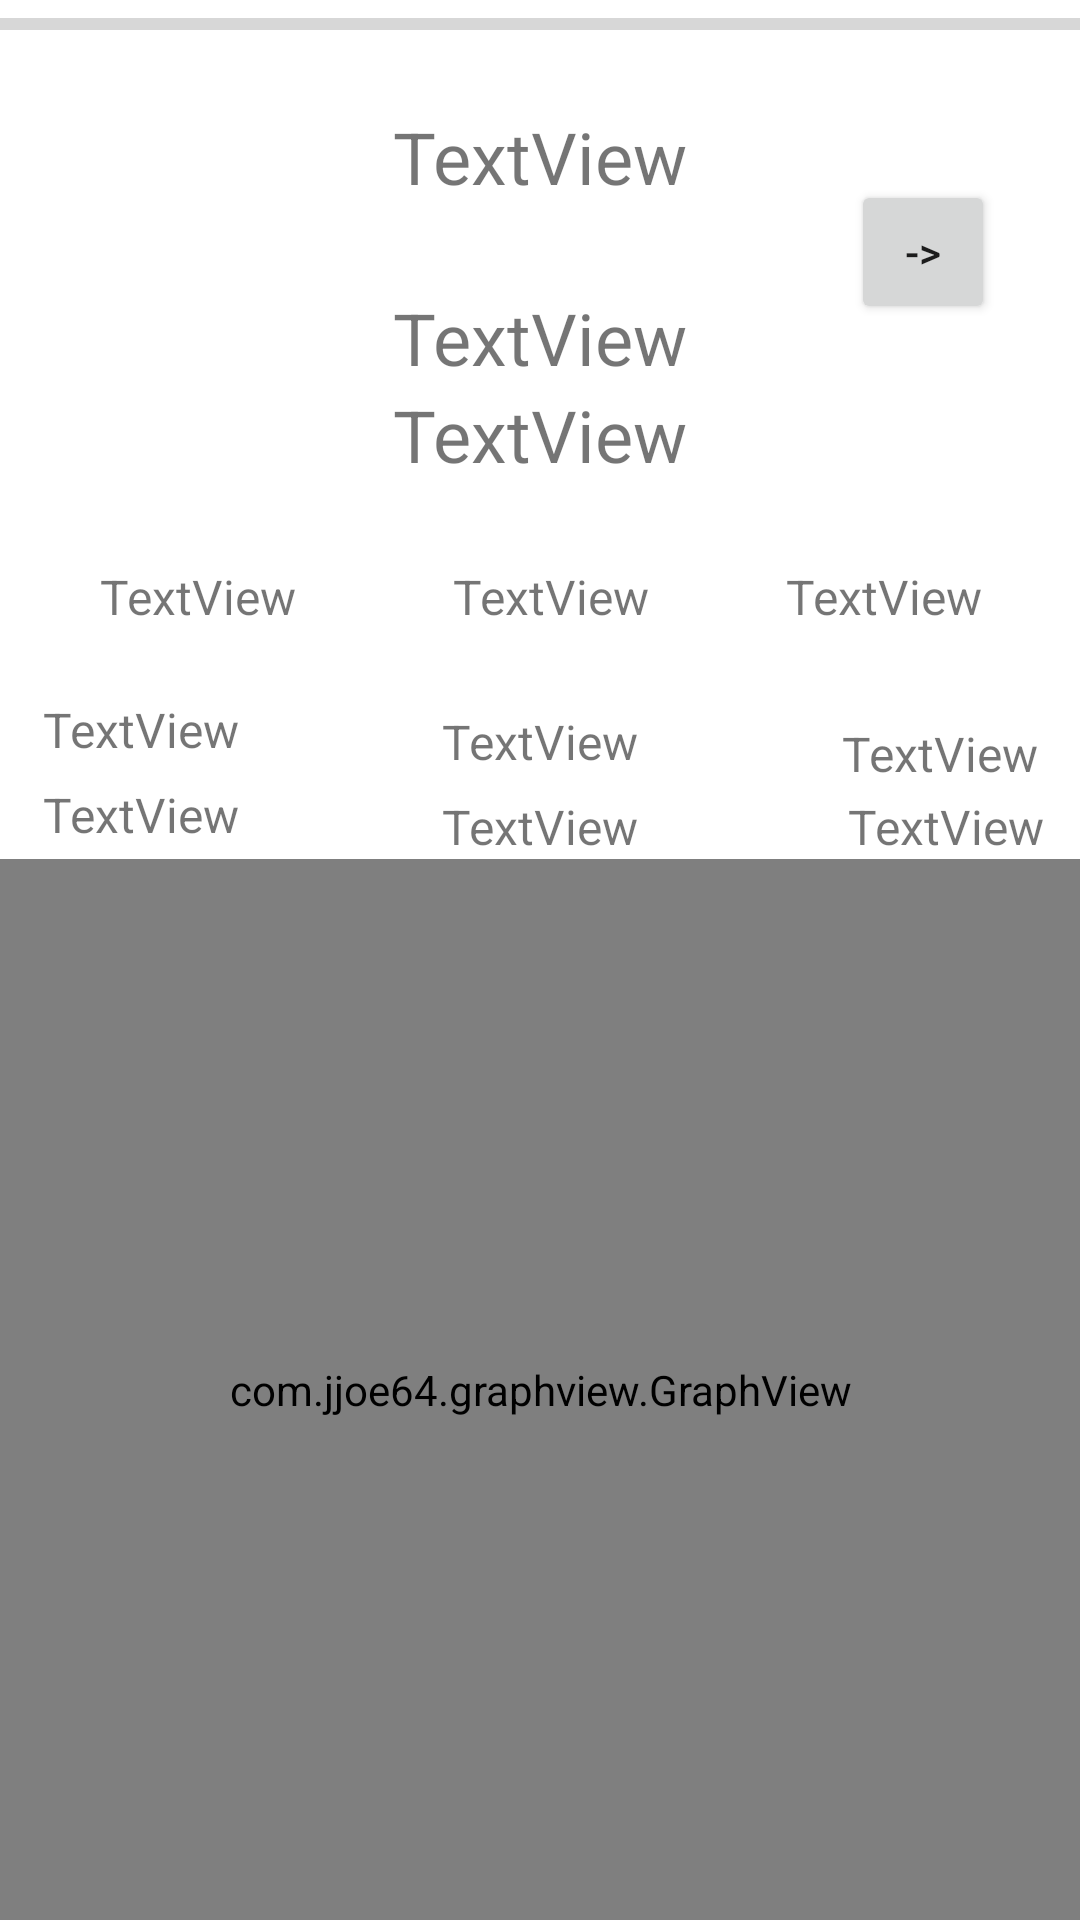

Layout XML and referenced resources for this Android screen:
<!-- AndroidManifest.xml: application theme Theme.SensorAccelerometer -->
<!-- res/layout/activity_main.xml -->
<?xml version="1.0" encoding="utf-8"?>
<androidx.constraintlayout.widget.ConstraintLayout xmlns:android="http://schemas.android.com/apk/res/android"
    xmlns:app="http://schemas.android.com/apk/res-auto"
    xmlns:tools="http://schemas.android.com/tools"
    android:layout_width="match_parent"
    android:layout_height="match_parent"
    tools:context=".MainActivity">

    <TextView
        android:id="@+id/txt_prevAccelZ"
        android:layout_width="wrap_content"
        android:layout_height="wrap_content"
        android:layout_marginTop="152dp"
        android:text="TextView"
        android:textSize="16sp"
        app:layout_constraintEnd_toEndOf="parent"
        app:layout_constraintHorizontal_bias="0.953"
        app:layout_constraintStart_toStartOf="parent"
        app:layout_constraintTop_toBottomOf="@+id/txt_accel" />

    <TextView
        android:id="@+id/txt_currentAcelZ"
        android:layout_width="wrap_content"
        android:layout_height="wrap_content"
        android:layout_marginTop="136dp"
        android:text="TextView"
        android:textSize="16sp"
        app:layout_constraintEnd_toEndOf="parent"
        app:layout_constraintHorizontal_bias="0.959"
        app:layout_constraintStart_toStartOf="parent"
        app:layout_constraintTop_toBottomOf="@+id/txt_prevAccel" />

    <TextView
        android:id="@+id/txt_prevAccelY"
        android:layout_width="wrap_content"
        android:layout_height="wrap_content"
        android:layout_marginTop="148dp"
        android:text="TextView"
        android:textSize="16sp"
        app:layout_constraintEnd_toEndOf="parent"
        app:layout_constraintStart_toStartOf="parent"
        app:layout_constraintTop_toBottomOf="@+id/txt_accel" />

    <TextView
        android:id="@+id/txt_currentAcelY"
        android:layout_width="wrap_content"
        android:layout_height="wrap_content"
        android:layout_marginTop="136dp"
        android:text="TextView"
        android:textSize="16sp"
        app:layout_constraintEnd_toEndOf="parent"
        app:layout_constraintStart_toStartOf="parent"
        app:layout_constraintTop_toBottomOf="@+id/txt_prevAccel" />

    <TextView
        android:id="@+id/txt_prevAccelX"
        android:layout_width="wrap_content"
        android:layout_height="wrap_content"
        android:layout_marginTop="144dp"
        android:text="TextView"
        android:textSize="16sp"
        app:layout_constraintEnd_toEndOf="parent"
        app:layout_constraintHorizontal_bias="0.049"
        app:layout_constraintStart_toStartOf="parent"
        app:layout_constraintTop_toBottomOf="@+id/txt_accel" />

    <TextView
        android:id="@+id/txt_currentAcelX"
        android:layout_width="wrap_content"
        android:layout_height="wrap_content"
        android:layout_marginTop="132dp"
        android:text="TextView"
        android:textSize="16sp"
        app:layout_constraintEnd_toEndOf="parent"
        app:layout_constraintHorizontal_bias="0.049"
        app:layout_constraintStart_toStartOf="parent"
        app:layout_constraintTop_toBottomOf="@+id/txt_prevAccel" />

    <TextView
        android:id="@+id/txt_accelX"
        android:layout_width="wrap_content"
        android:layout_height="wrap_content"
        android:layout_marginTop="152dp"
        android:padding="20dp"
        android:text="TextView"
        android:textSize="16sp"
        app:layout_constraintEnd_toEndOf="parent"
        app:layout_constraintHorizontal_bias="0.052"
        app:layout_constraintStart_toStartOf="parent"
        app:layout_constraintTop_toBottomOf="@+id/prog_shakeMeter" />

    <TextView
        android:id="@+id/txt_accelY"
        android:layout_width="wrap_content"
        android:layout_height="wrap_content"
        android:layout_marginTop="152dp"
        android:padding="20dp"
        android:text="TextView"
        android:textSize="16sp"
        app:layout_constraintEnd_toEndOf="parent"
        app:layout_constraintHorizontal_bias="0.514"
        app:layout_constraintStart_toStartOf="parent"
        app:layout_constraintTop_toBottomOf="@+id/prog_shakeMeter" />

    <TextView
        android:id="@+id/txt_accelZ"
        android:layout_width="wrap_content"
        android:layout_height="wrap_content"
        android:layout_marginTop="152dp"
        android:padding="20dp"
        android:text="TextView"
        android:textSize="16sp"
        app:layout_constraintEnd_toEndOf="parent"
        app:layout_constraintHorizontal_bias="0.95"
        app:layout_constraintStart_toStartOf="parent"
        app:layout_constraintTop_toBottomOf="@+id/prog_shakeMeter" />

    <ProgressBar
        android:id="@+id/prog_shakeMeter"
        style="?android:attr/progressBarStyleHorizontal"
        android:layout_width="0dp"
        android:layout_height="wrap_content"
        android:max="15"
        app:layout_constraintEnd_toEndOf="parent"
        app:layout_constraintStart_toStartOf="parent"
        app:layout_constraintTop_toTopOf="parent" />

    <TextView
        android:id="@+id/txt_accel"
        android:layout_width="wrap_content"
        android:layout_height="wrap_content"
        android:padding="20dp"
        android:text="TextView"
        android:textSize="24sp"
        app:layout_constraintEnd_toEndOf="parent"
        app:layout_constraintStart_toStartOf="parent"
        app:layout_constraintTop_toBottomOf="@+id/prog_shakeMeter" />

    <TextView
        android:id="@+id/txt_prevAccel"
        android:layout_width="wrap_content"
        android:layout_height="wrap_content"
        android:layout_marginTop="8dp"
        android:text="TextView"
        android:textSize="24sp"
        app:layout_constraintEnd_toEndOf="parent"
        app:layout_constraintStart_toStartOf="parent"
        app:layout_constraintTop_toBottomOf="@+id/txt_accel" />

    <TextView
        android:id="@+id/txt_currentAcel"
        android:layout_width="wrap_content"
        android:layout_height="wrap_content"
        android:text="TextView"
        android:textSize="24sp"
        app:layout_constraintEnd_toEndOf="parent"
        app:layout_constraintStart_toStartOf="parent"
        app:layout_constraintTop_toBottomOf="@+id/txt_prevAccel" />


    <Button
        android:id="@+id/button2"
        android:layout_width="48dp"
        android:layout_height="48dp"
        android:text="->"
        app:layout_constraintBottom_toTopOf="@+id/txt_accelZ"
        app:layout_constraintEnd_toEndOf="parent"
        app:layout_constraintHorizontal_bias="0.909"
        app:layout_constraintStart_toStartOf="parent"
        app:layout_constraintTop_toTopOf="parent" />

    <com.jjoe64.graphview.GraphView
        android:id="@+id/graph"
        android:layout_width="0dp"
        android:layout_height="0dp"
        app:layout_constraintBottom_toBottomOf="parent"
        app:layout_constraintEnd_toEndOf="parent"
        app:layout_constraintHorizontal_bias="0.0"
        app:layout_constraintStart_toStartOf="parent"
        app:layout_constraintTop_toBottomOf="@+id/txt_currentAcelY"
        app:layout_constraintVertical_bias="0.0"
        app:seriesType="points" />


</androidx.constraintlayout.widget.ConstraintLayout>
<!-- resources referenced by this layout -->
<resources>
  <style name="Theme.SensorAccelerometer" parent="Theme.MaterialComponents.DayNight.DarkActionBar">
          
          <item name="colorPrimary">@color/purple_500</item>
          <item name="colorPrimaryVariant">@color/purple_700</item>
          <item name="colorOnPrimary">@color/white</item>
          
          <item name="colorSecondary">@color/teal_200</item>
          <item name="colorSecondaryVariant">@color/teal_700</item>
          <item name="colorOnSecondary">@color/black</item>
          
          <item name="android:statusBarColor" tools:targetApi="l">?attr/colorPrimaryVariant</item>
          
      </style>
  <!-- not gathered from this repository: default colours our renderer supplied (Android Studio template values) -->
  <color name="purple_500">#FF6200EE</color>
  <color name="purple_700">#FF3700B3</color>
  <color name="teal_200">#FF03DAC5</color>
  <color name="teal_700">#FF018786</color>
  <color name="black">#FF000000</color>
  <color name="white">#FFFFFFFF</color>
</resources>
